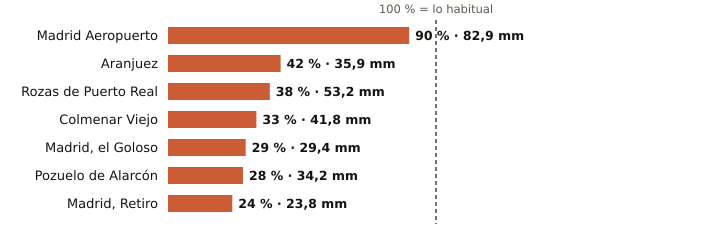

The data file committed next to this chart (first rows):
estacion, provincia, indicativo, mm_otono, referencia_mm, pct, periodo_referencia, hasta, hora
Madrid Aeropuerto, Madrid, 3129, 82.9, 91.8, 90, 1991-2020, 2026-11-04, 12
Aranjuez, Madrid, 3100B, 35.9, 85.2, 42, 1997-2025, 2026-11-04, 12
Rozas de Puerto Real, Madrid, 3330Y, 53.2, 139.5, 38, 2009-2025, 2026-11-04, 8
Colmenar Viejo, Madrid, 3191E, 41.8, 127.6, 33, 1991-2020, 2026-11-04, 12
Madrid, el Goloso, Madrid, 3126Y, 29.4, 102.7, 29, 2004-2025, 2026-11-04, 10
Pozuelo de Alarcón, Madrid, 3194Y, 34.2, 121.4, 28, 2006-2025, 2026-11-04, 9
Madrid, Retiro, Madrid, 3195, 23.8, 97.7, 24, 1991-2020, 2026-11-04, 12
